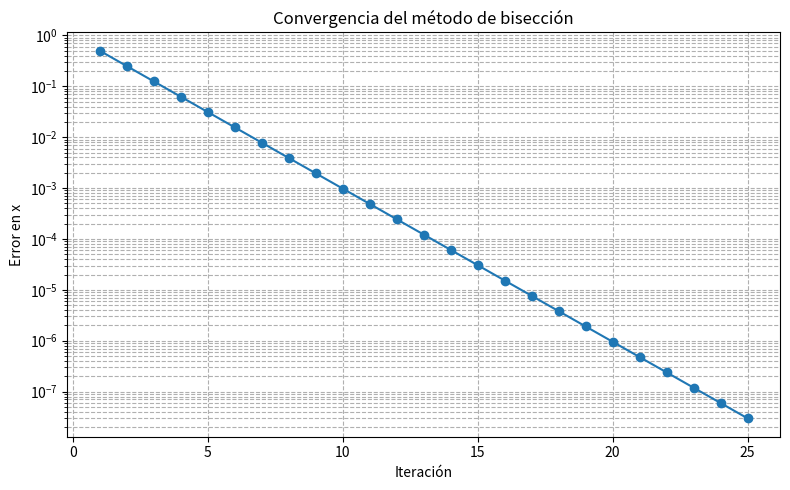
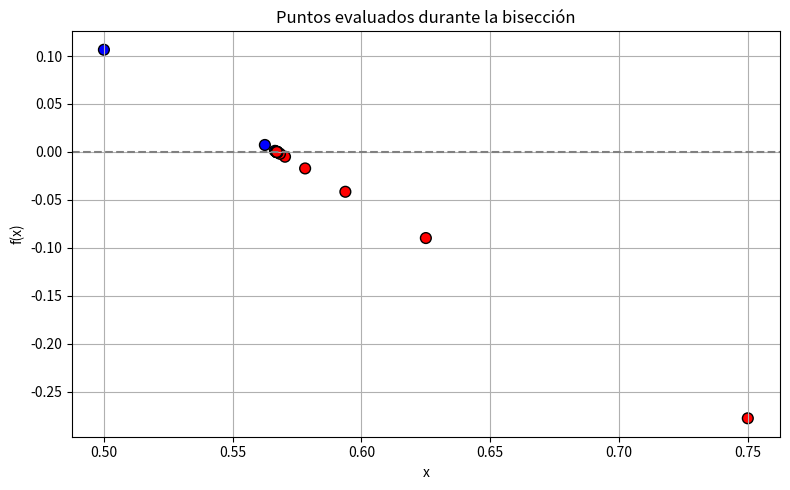

Generate these figures, in order, with matplotlib:
import numpy as np
import matplotlib.pyplot as plt

def biseccion(f, a, b, maxit=50, tol=1e-6):
    """
    Método de bisección que guarda el error y puntos evaluados en cada iteración.
    
    Retorna:
    - m: raíz aproximada
    - err: error final
    - errores: lista de errores en x
    - puntos: lista de tuplas (m, f(m))
    """
    if f(a) * f(b) >= 0:
        raise ValueError("La función no cambia de signo en el intervalo dado.")

    errores = []
    puntos = []

    for _ in range(maxit):
        m = (a + b) / 2
        fm = f(m)
        err = (b - a) / 2
        errores.append(err)
        puntos.append((m, fm))

        if abs(fm) < tol or err < tol:
            return m, err, errores, puntos

        if f(a) * fm < 0:
            b = m
        else:
            a = m

    return m, err, errores, puntos #type: ignore

# Función de ejemplo
def f(x):
    return np.exp(-x) - x

# Llamada al método
a, b = 0, 1
raiz, err_final, errores, puntos = biseccion(f, a, b, maxit=100, tol=1e-8)

print(f"Raíz aproximada: {raiz:.8f}")
print(f"Error final: {err_final:.2e}")
print(f"Iteraciones: {len(errores)}")

# Gráfico del error en escala logarítmica
plt.figure(figsize=(8, 5))
plt.plot(range(1, len(errores) + 1), errores, marker='o')
plt.yscale('log')
plt.xlabel("Iteración")
plt.ylabel("Error en x")
plt.title("Convergencia del método de bisección")
plt.grid(True, which='both', linestyle='--')
plt.tight_layout()
plt.show()

# Gráfico de los puntos evaluados según el signo
x_vals = [m for m, _ in puntos]
y_vals = [fval for _, fval in puntos]

colors = ['red' if fval < 0 else 'blue' for fval in y_vals]

plt.figure(figsize=(8, 5))
plt.scatter(x_vals, y_vals, c=colors, s=60, edgecolors='k')
plt.axhline(0, color='gray', linestyle='--')
plt.xlabel("x")
plt.ylabel("f(x)")
plt.title("Puntos evaluados durante la bisección")
plt.grid(True)
plt.tight_layout()
plt.show()
